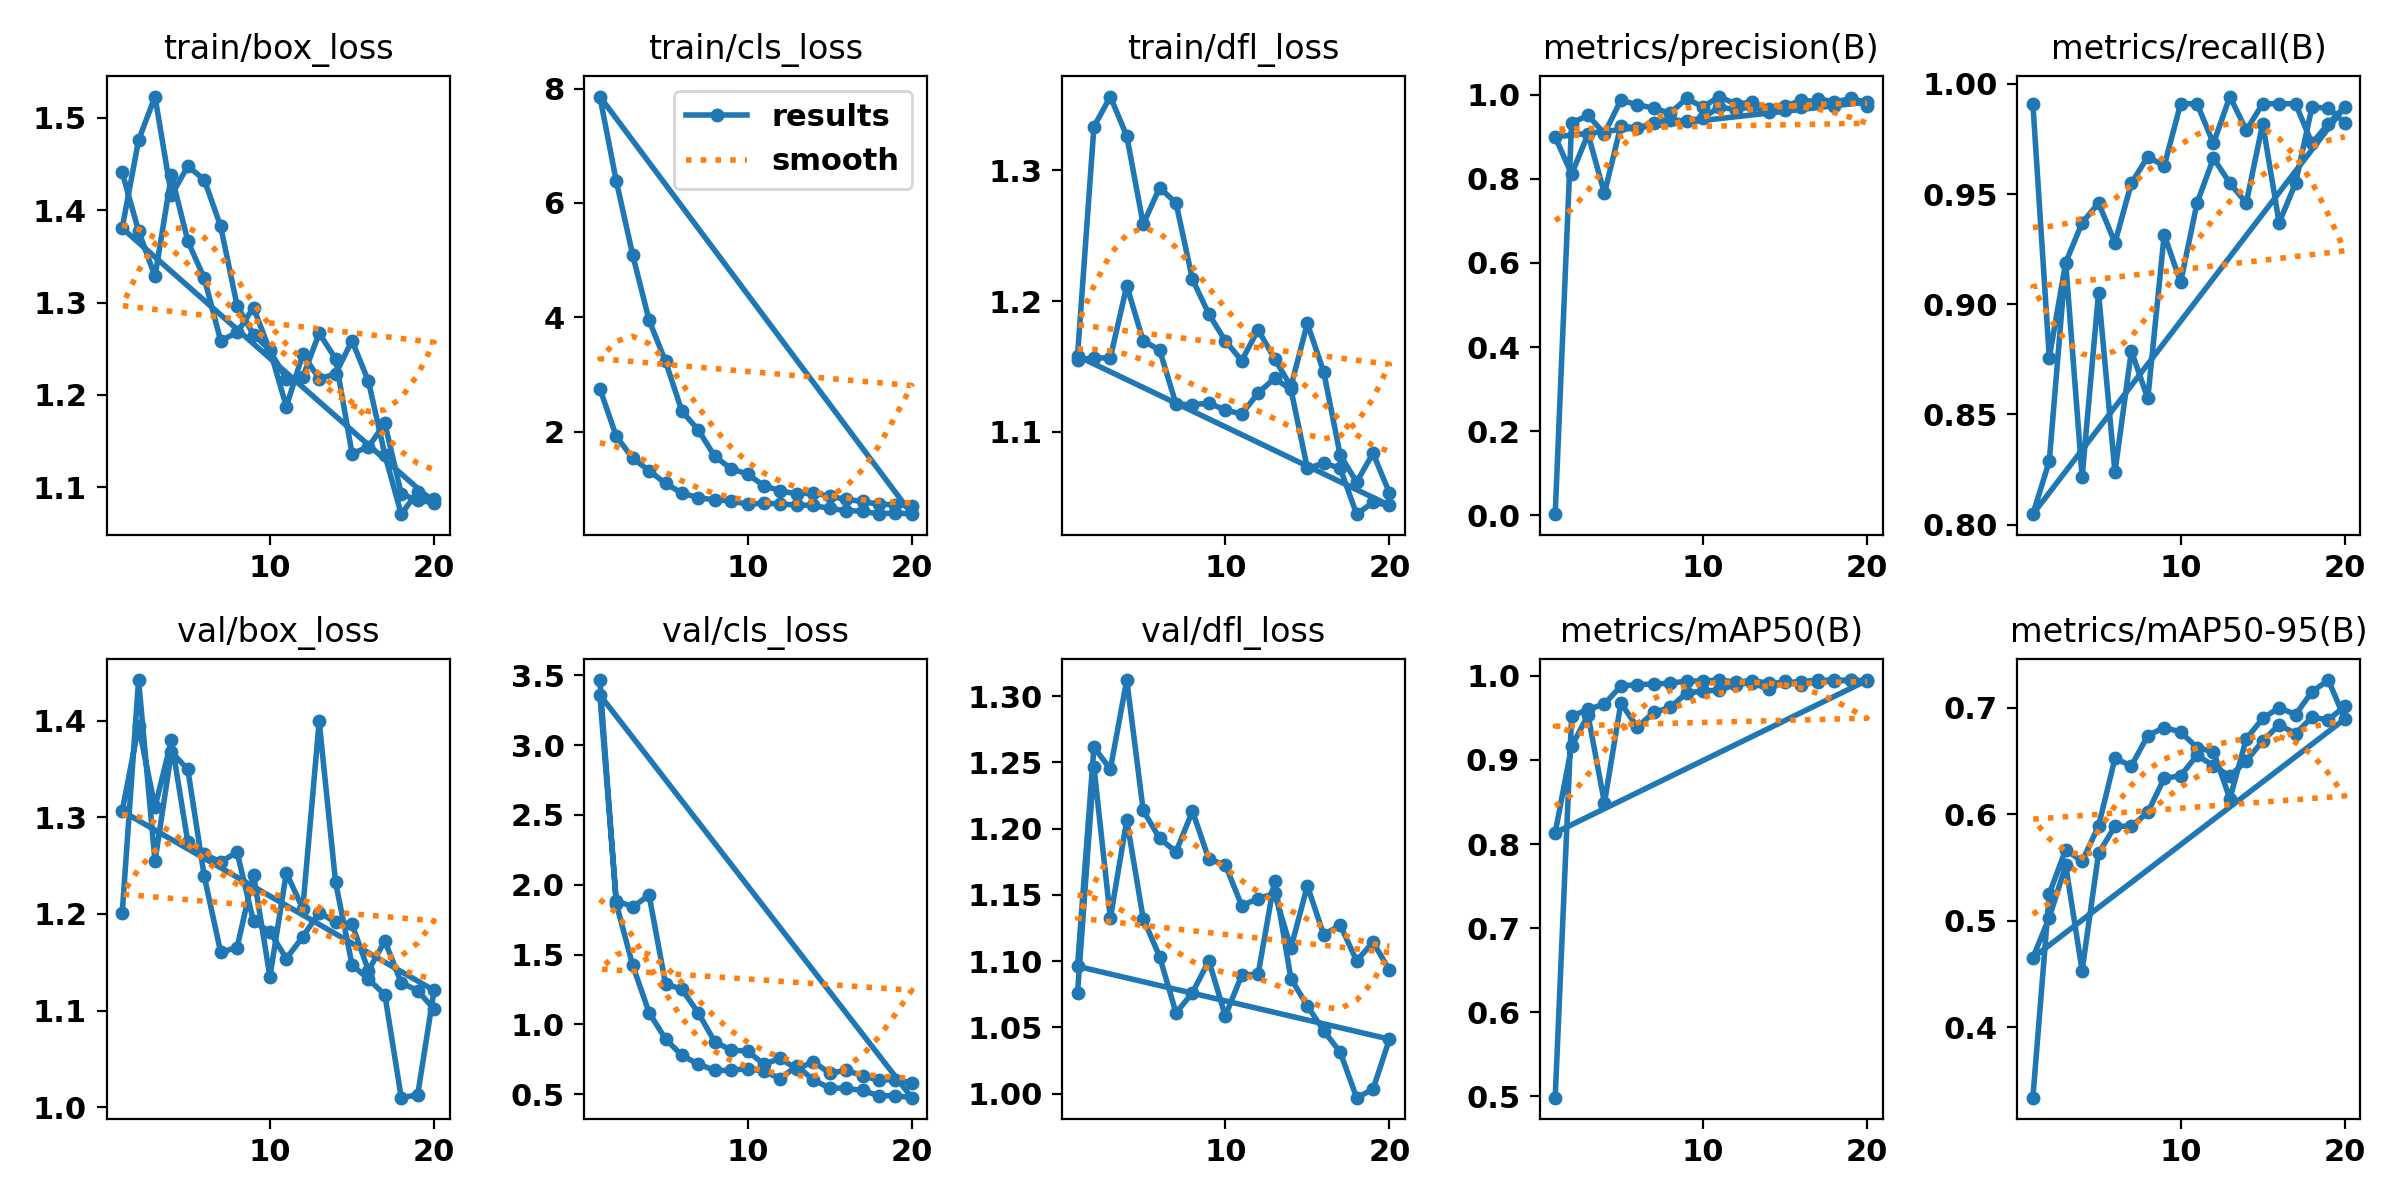

The data file committed next to this chart (first rows):
epoch, time, train/box_loss, train/cls_loss, train/dfl_loss, metrics/precision(B), metrics/recall(B), metrics/mAP50(B), metrics/mAP50-95(B), val/box_loss, val/cls_loss, val/dfl_loss, lr/pg0, lr/pg1, lr/pg2, speed/val_median_ms, speed/val_p95_ms, speed/val_mean_ms, speed/val_fps, speed/val_throughput_fps, speed/val_flops_g
-1, , , , , , , , , , , , , , , 104.2, 109.6, 104.9, 9.6, 9.534, 8.085
0, , , , , , , , , , , , , , , 101.6, 110.3, 103.2, 9.842, 9.692, 8.085
1, 267.3, 1.381, 7.859, 1.158, 0.8993, 0.8048, 0.8135, 0.4654, 1.306, 3.36, 1.096, 0.0006554, 0.0006554, 0.0006554, 102.5, 108.8, 103.4, 9.755, 9.669, 8.085
2, 533.1, 1.476, 6.384, 1.333, 0.8109, 0.8288, 0.9162, 0.5031, 1.394, 1.888, 1.261, 0.001257, 0.001257, 0.001257, 103.2, 130.3, 106.5, 9.686, 9.392, 8.085
3, 789.6, 1.523, 5.092, 1.357, 0.9059, 0.9189, 0.9534, 0.5522, 1.31, 1.842, 1.245, 0.001792, 0.001792, 0.001792, 103.6, 108.4, 104.3, 9.65, 9.588, 8.085
4, 1043, 1.416, 3.946, 1.326, 0.7651, 0.8217, 0.8492, 0.4533, 1.38, 1.925, 1.312, 0.001703, 0.001703, 0.001703, 103.1, 108.3, 103.5, 9.702, 9.663, 8.085
5, 1295, 1.448, 3.228, 1.259, 0.9263, 0.9052, 0.9677, 0.5633, 1.274, 1.291, 1.214, 0.001604, 0.001604, 0.001604, 101.8, 113.7, 105, 9.82, 9.52, 8.085
6, 1551, 1.433, 2.356, 1.287, 0.9195, 0.8238, 0.9392, 0.589, 1.262, 1.252, 1.193, 0.001505, 0.001505, 0.001505, 102.7, 125.7, 105.7, 9.733, 9.46, 8.085
7, 1804, 1.383, 2.026, 1.275, 0.9331, 0.8788, 0.9565, 0.5888, 1.254, 1.082, 1.182, 0.001406, 0.001406, 0.001406, 101.6, 106.2, 102.4, 9.838, 9.767, 8.085
8, 2059, 1.297, 1.565, 1.217, 0.9407, 0.8573, 0.9625, 0.6019, 1.264, 0.8761, 1.213, 0.001307, 0.001307, 0.001307, 103.2, 107.4, 103.7, 9.694, 9.647, 8.085
9, 2314, 1.265, 1.35, 1.19, 0.9366, 0.9316, 0.9795, 0.6339, 1.192, 0.8168, 1.177, 0.001208, 0.001208, 0.001208, 103.1, 118.4, 104.9, 9.701, 9.536, 8.085
10, 2567, 1.249, 1.255, 1.17, 0.9448, 0.9099, 0.982, 0.6363, 1.182, 0.8087, 1.173, 0.001109, 0.001109, 0.001109, 103.1, 128.7, 106.6, 9.702, 9.38, 8.085
11, 2822, 1.187, 1.051, 1.154, 0.9704, 0.9459, 0.983, 0.6555, 1.154, 0.7158, 1.142, 0.00101, 0.00101, 0.00101, 102.5, 106.6, 103, 9.756, 9.709, 8.085
12, 3078, 1.244, 0.9647, 1.178, 0.964, 0.9663, 0.9897, 0.6457, 1.176, 0.7573, 1.147, 0.000911, 0.000911, 0.000911, 101.2, 110, 102.2, 9.88, 9.786, 8.085
13, 3350, 1.218, 0.9069, 1.156, 0.9718, 0.9549, 0.992, 0.6359, 1.201, 0.6803, 1.151, 0.000812, 0.000812, 0.000812, 99.44, 104.4, 100, 10.06, 10, 8.085
14, 3606, 1.223, 0.9287, 1.135, 0.9593, 0.9459, 0.9838, 0.6504, 1.191, 0.7337, 1.11, 0.000713, 0.000713, 0.000713, 100.3, 123.6, 103.1, 9.975, 9.695, 8.085
15, 3859, 1.259, 0.8656, 1.183, 0.9722, 0.982, 0.9934, 0.6689, 1.189, 0.6513, 1.157, 0.000614, 0.000614, 0.000614, 104.5, 121.6, 107.3, 9.573, 9.316, 8.085
16, 4113, 1.215, 0.8146, 1.146, 0.9864, 0.9369, 0.989, 0.6843, 1.141, 0.6715, 1.12, 0.000515, 0.000515, 0.000515, 103.9, 150.5, 109.2, 9.622, 9.153, 8.085
17, 4366, 1.135, 0.7769, 1.082, 0.9831, 0.9549, 0.9929, 0.6759, 1.172, 0.6331, 1.127, 0.000416, 0.000416, 0.000416, 99.95, 104.7, 100.5, 10, 9.948, 8.085
18, 4618, 1.071, 0.7281, 1.062, 0.9734, 0.9894, 0.9942, 0.6912, 1.129, 0.6003, 1.1, 0.000317, 0.000317, 0.000317, 100.2, 123.8, 102.8, 9.979, 9.723, 8.085
19, 4871, 1.095, 0.7214, 1.083, 0.991, 0.9891, 0.9946, 0.6888, 1.121, 0.6058, 1.114, 0.000218, 0.000218, 0.000218, , , , , , 
20, 5126, 1.087, 0.7038, 1.053, 0.9732, 0.9823, 0.9935, 0.7016, 1.101, 0.5832, 1.093, 0.000119, 0.000119, 0.000119, , , , , , 
